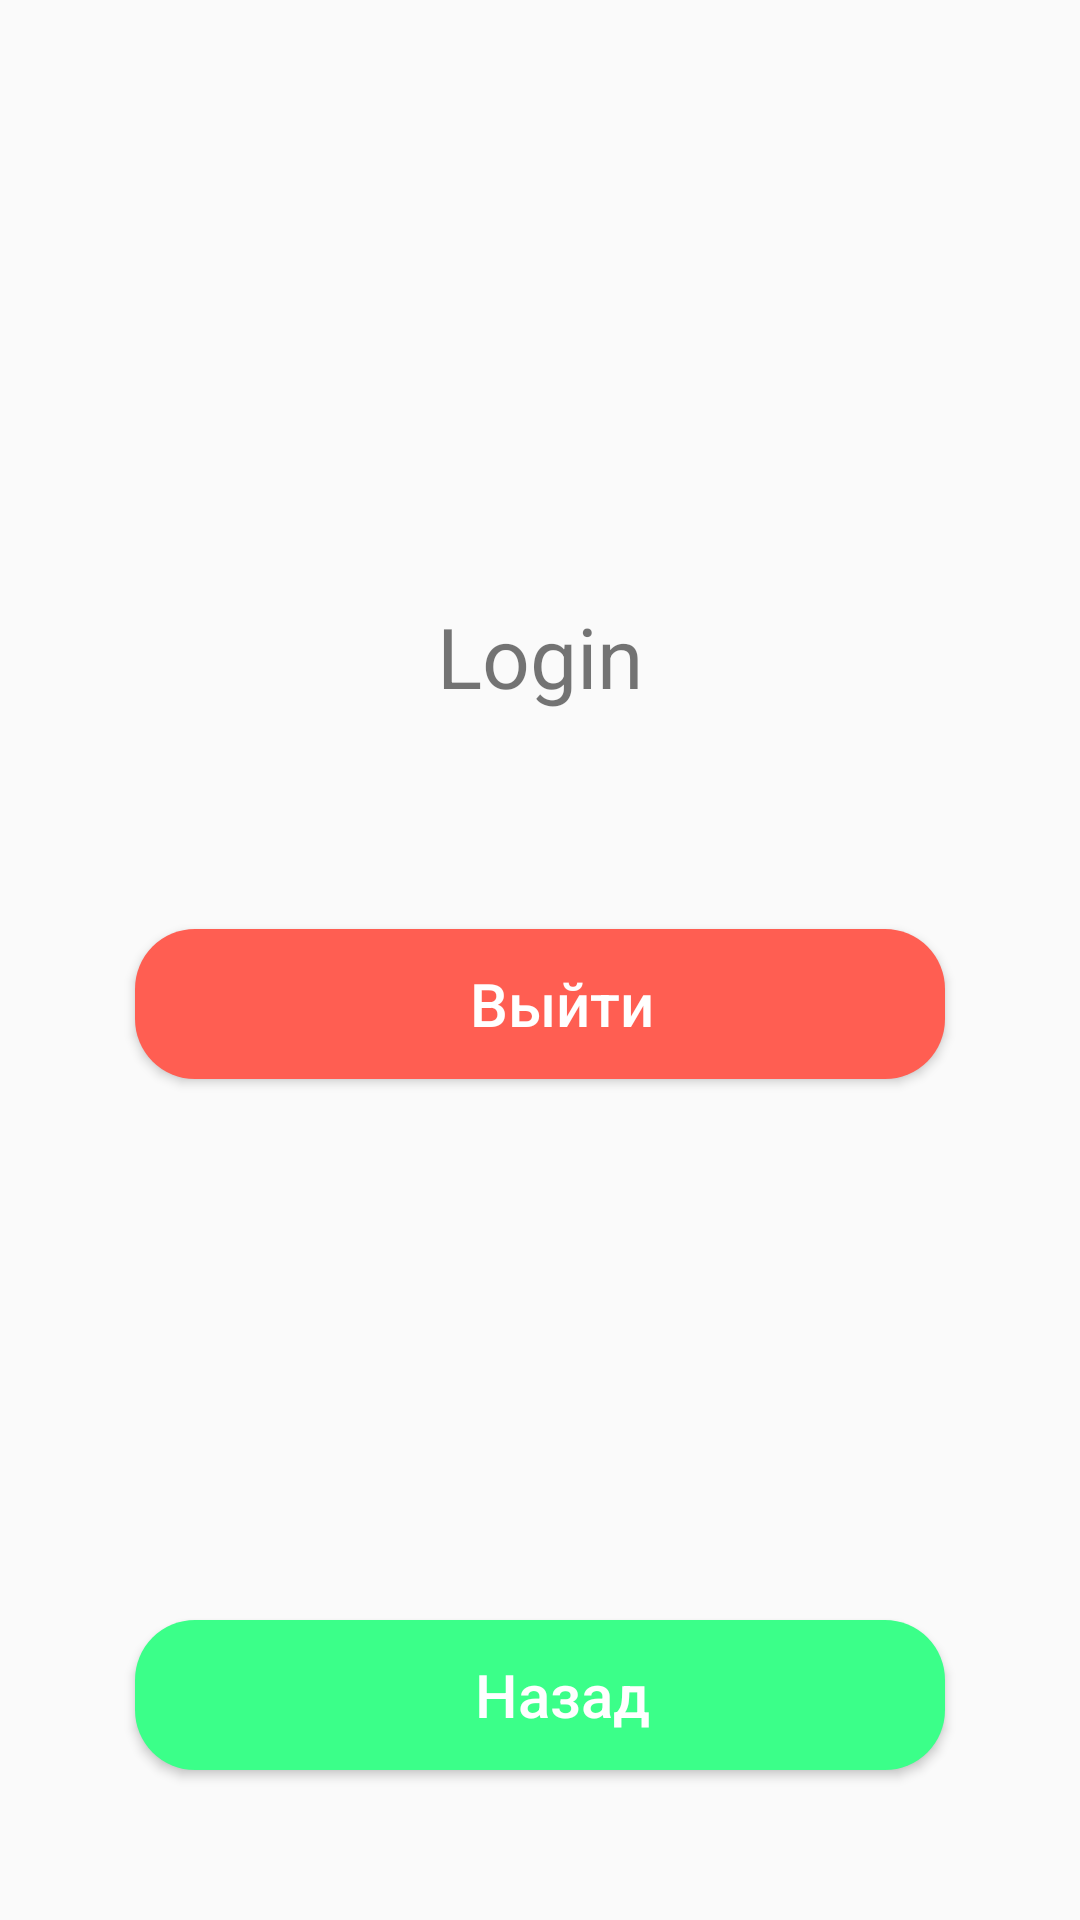

Layout XML and referenced resources for this Android screen:
<!-- AndroidManifest.xml: application theme AppTheme -->
<!-- res/layout/activity_profile.xml -->
<?xml version="1.0" encoding="utf-8"?>
<RelativeLayout xmlns:android="http://schemas.android.com/apk/res/android"
    xmlns:app="http://schemas.android.com/apk/res-auto"
    xmlns:tools="http://schemas.android.com/tools"
    android:layout_width="match_parent"
    android:layout_height="match_parent"
    tools:context=".ProfileActivity">

    <TextView
        android:id="@+id/tvLogin"
        android:layout_width="wrap_content"
        android:layout_centerHorizontal="true"
        android:layout_marginTop="200dp"
        android:layout_height="wrap_content"
        android:textSize="28dp"
        android:text="Login"/>


    <TextView
        android:id="@+id/tvPassword"
        android:layout_width="wrap_content"
        android:layout_height="wrap_content"
        android:textSize="28dp"
        android:layout_centerHorizontal="true"
        android:layout_marginTop="15dp"
        android:layout_below="@id/tvLogin"
        android:visibility="invisible"
        android:text="Password"/>

    <Button
        android:id="@+id/btnLogout"
        android:layout_width="270dp"
        android:layout_height="50dp"
        android:layout_centerHorizontal="true"
        android:layout_marginTop="20dp"
        android:textSize="20sp"
        android:layout_below="@id/tvPassword"
        android:background="@drawable/button_red"
        android:textAllCaps="false"
        android:drawableStart="@drawable/ic_baseline_exit_to_app_24"
        android:paddingStart="15dp"
        android:text="Выйти"
        android:textColor="#FFFFFF" />

    <Button
        android:id="@+id/btnBack"
        android:layout_width="270dp"
        android:layout_height="50dp"
        android:layout_alignParentBottom="true"
        android:layout_centerHorizontal="true"
        android:background="@drawable/button_green"
        android:drawableStart="@drawable/ic_baseline_arrow_back_24"
        android:paddingStart="15dp"
        android:text="Назад"
        android:layout_marginBottom="50dp"
        android:textAllCaps="false"
        android:textColor="#FFFFFF"
        android:textSize="20sp" />

</RelativeLayout>
<!-- resources referenced by this layout -->
<resources>
  <!-- drawable button_green (drawable) -->
  <?xml version="1.0" encoding="utf-8"?>
  <shape android:shape="rectangle" xmlns:android="http://schemas.android.com/apk/res/android">
      <corners android:radius="20dp"/>
      <solid android:color="@color/light_green"/>
  </shape>
  <!-- drawable button_red (drawable) -->
  <?xml version="1.0" encoding="utf-8"?>
  <shape android:shape="rectangle" xmlns:android="http://schemas.android.com/apk/res/android">
      <corners android:radius="20dp"/>
      <solid android:color="#FF5E52"/>
  </shape>
  <style name="AppTheme" parent="Theme.AppCompat.Light.NoActionBar">
          
          <item name="colorPrimary">@color/light_green</item>
          <item name="colorPrimaryDark">@color/light_green</item>
          <item name="colorAccent">@color/light_green</item>
      </style>
  <color name="light_green">#FF3BFF89</color>
</resources>
